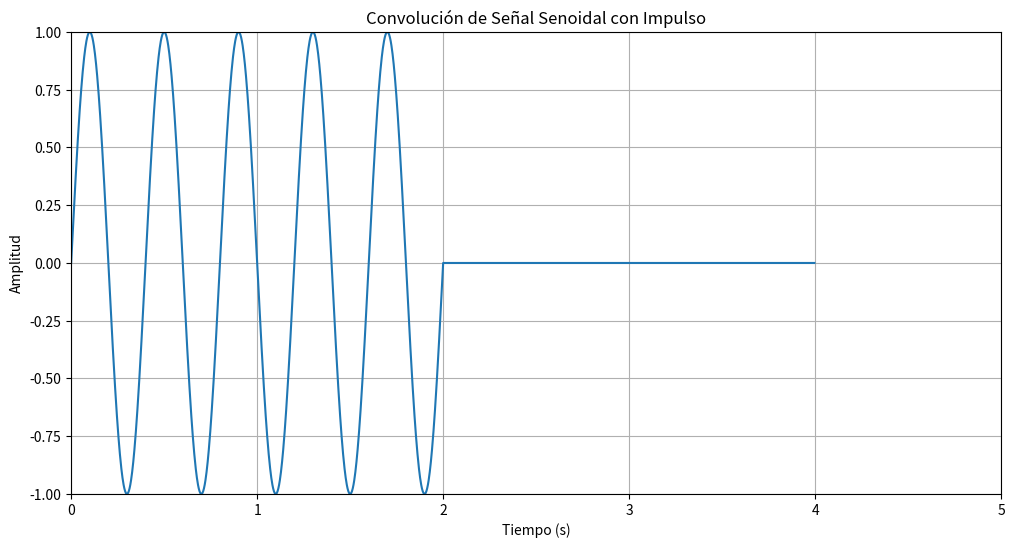
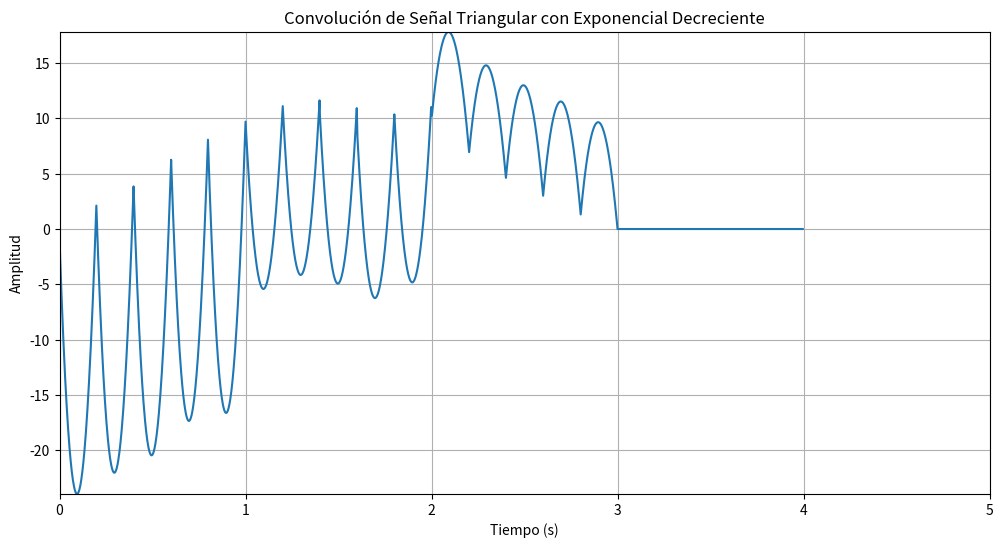
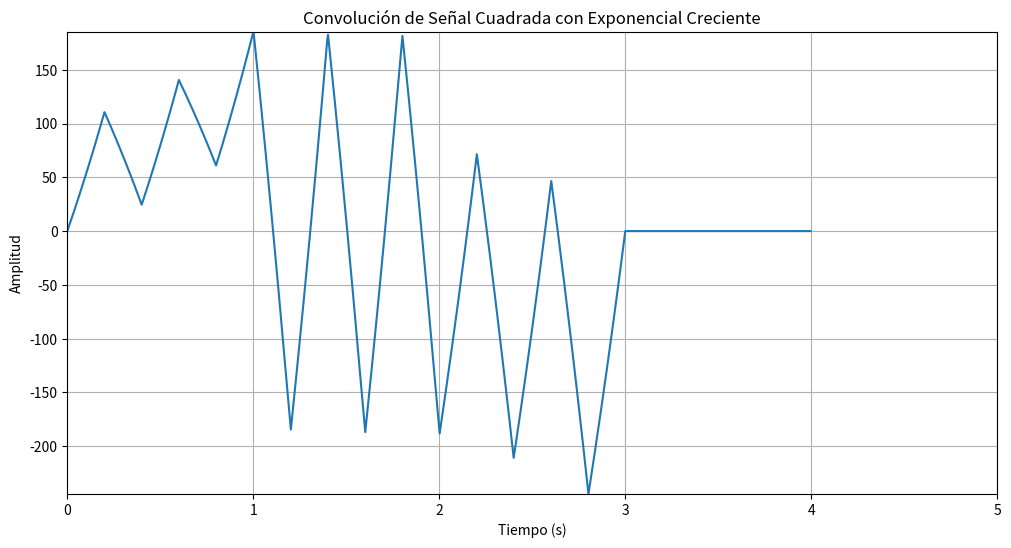
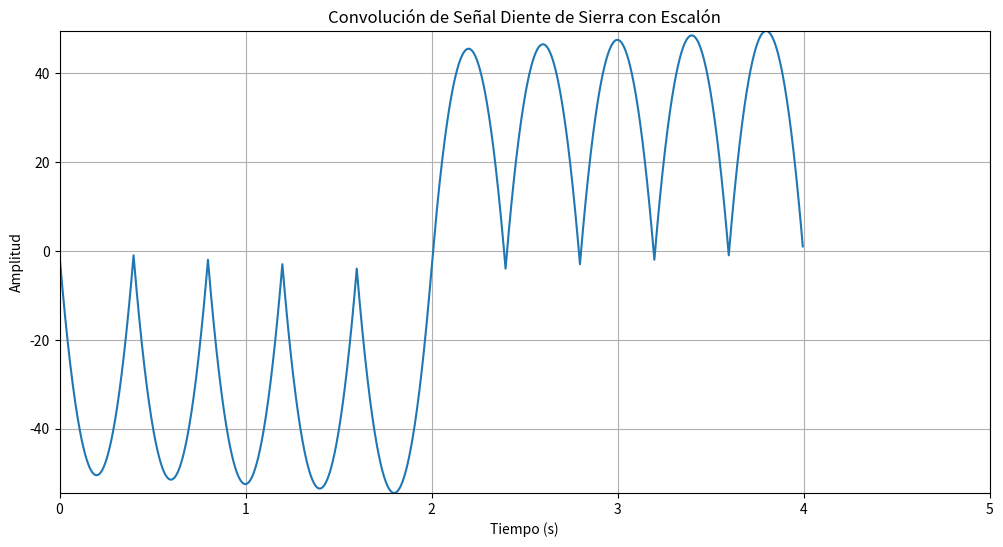

Here is the Python script that generated these plots, in order:
import numpy as np
import matplotlib.pyplot as plt
from scipy.signal import sawtooth

# Parámetros iniciales
tiempo = np.linspace(0, 2, 1000, endpoint=False)  # Tiempo de 0 a 2 segundos (para ver mejor las señales)
frecuencia = 5 * np.pi  # Aumentar la frecuencia para períodos más cortos
desfase = 0  # Desfase de 0 radianes

# Creación de señales periódicas
# Señal senoidal
senoidal = np.sin(frecuencia * tiempo + desfase)

# Señal cuadrada
cuadrada = np.sign(np.sin(frecuencia * tiempo + desfase))

# Señal diente de sierra
diente_de_sierra = sawtooth(frecuencia * tiempo + desfase)

# Señal triangular (creación manual)
def crear_señal_triangular(tiempo):
    return 2 * (tiempo % 0.2) / 0.2 - 1  # Normalizada a [-1, 1], ciclo cada 0.2s

triangular = crear_señal_triangular(tiempo)

# Creación de señales aperiódicas
# Exponencial decreciente
exp_decreciente = np.exp(-tiempo) * (tiempo >= 0) * (tiempo <= 1)

# Exponencial creciente
exp_creciente = np.exp(tiempo) * (tiempo >= 0) * (tiempo <= 1)

# Impulso
impulso = np.zeros_like(tiempo)
impulso[0] = 1  # Definimos el impulso en t=0

# Escalón
escalon = np.heaviside(tiempo, 1)  # Heaviside es la función escalón

# Función para realizar la convolución y graficar los resultados
def graficar_convolucion(tiempo1, tiempo2, señal1, señal2, titulo):
    convolucion = np.convolve(señal1, señal2, mode='full')
    tiempo_convolucion = np.linspace(0, tiempo1[-1] + tiempo2[-1], len(convolucion))

    plt.figure(figsize=(12, 6))
    plt.plot(tiempo_convolucion, convolucion)
    plt.title(titulo)
    plt.xlim(0, 5)  # Limitar el eje X de 0 a 5 segundos
    plt.ylim(min(convolucion), max(convolucion))  # Ajustar el eje Y según la convolución
    plt.xlabel('Tiempo (s)')
    plt.ylabel('Amplitud')
    plt.grid(True)
    plt.show()

# Convoluciones
graficar_convolucion(tiempo, tiempo, senoidal, impulso, 'Convolución de Señal Senoidal con Impulso')
graficar_convolucion(tiempo, tiempo, triangular, exp_decreciente, 'Convolución de Señal Triangular con Exponencial Decreciente')
graficar_convolucion(tiempo, tiempo, cuadrada, exp_creciente, 'Convolución de Señal Cuadrada con Exponencial Creciente')
graficar_convolucion(tiempo, tiempo, diente_de_sierra, escalon, 'Convolución de Señal Diente de Sierra con Escalón')
